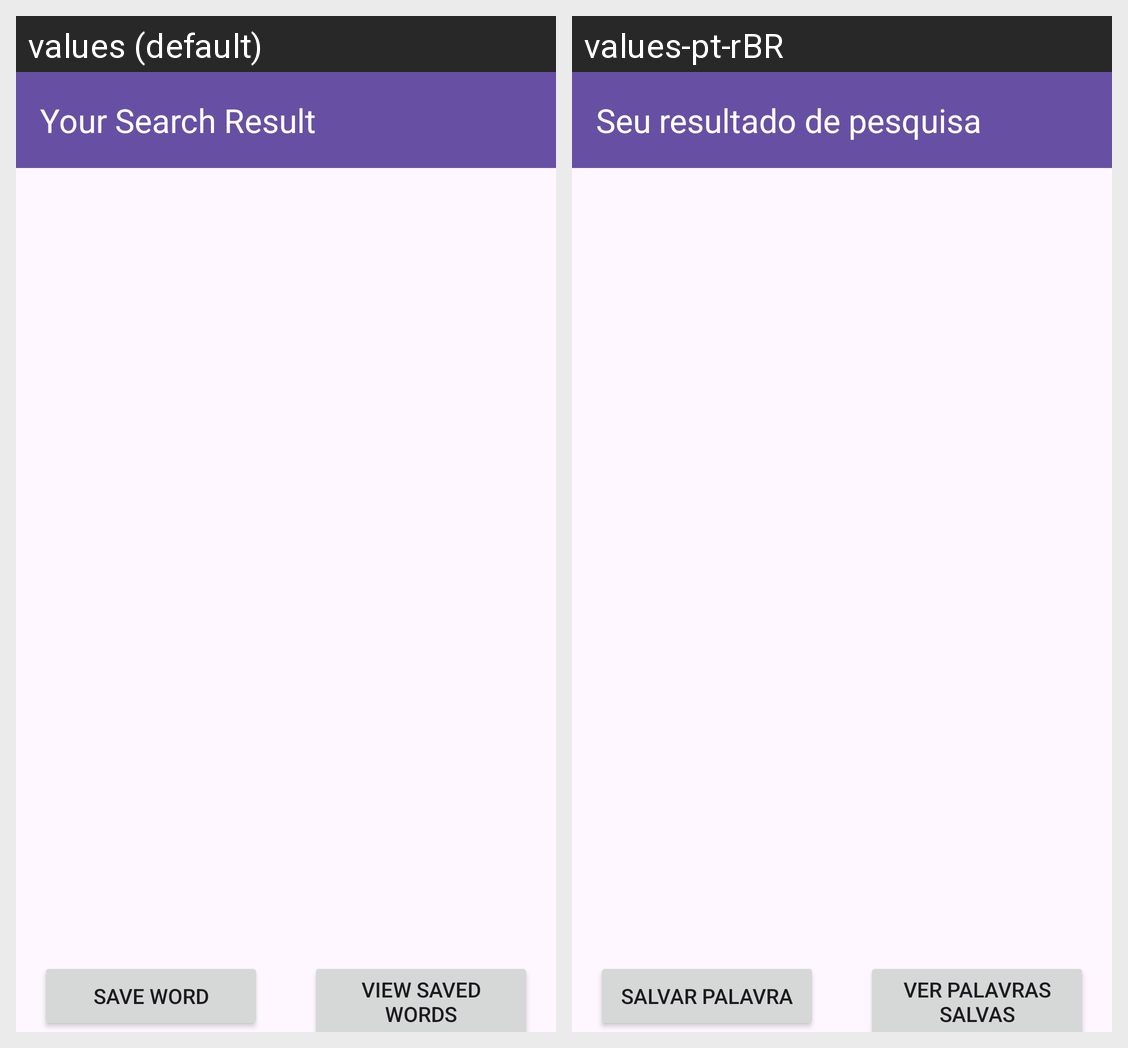

Here is an Android app screen in its default locale and in the app's own translations. Write out the translated-string differences for the strings that appear on this screen.
Android screen res/layout/dictionary_results.xml rendered under 2 locales, left to right: values (default), values-pt-rBR. Device: Nexus 5 (rendered at 1080×1920; each locale shown at half size, 540×960, under a caption strip naming it); theme Theme.PAJAAppFinal.
Strings drawn on this screen, with the default value and each locale's value (text and hints the layout hard-codes, and strings that could not be matched under every locale, appear in the picture but are not listed):

tool_search_result
  values: Your Search Result
  values-pt-rBR: Seu resultado de pesquisa

save_term_dic
  values: Save Word
  values-pt-rBR: Salvar palavra

view_term_dic
  values: View Saved Words
  values-pt-rBR: Ver palavras salvas
